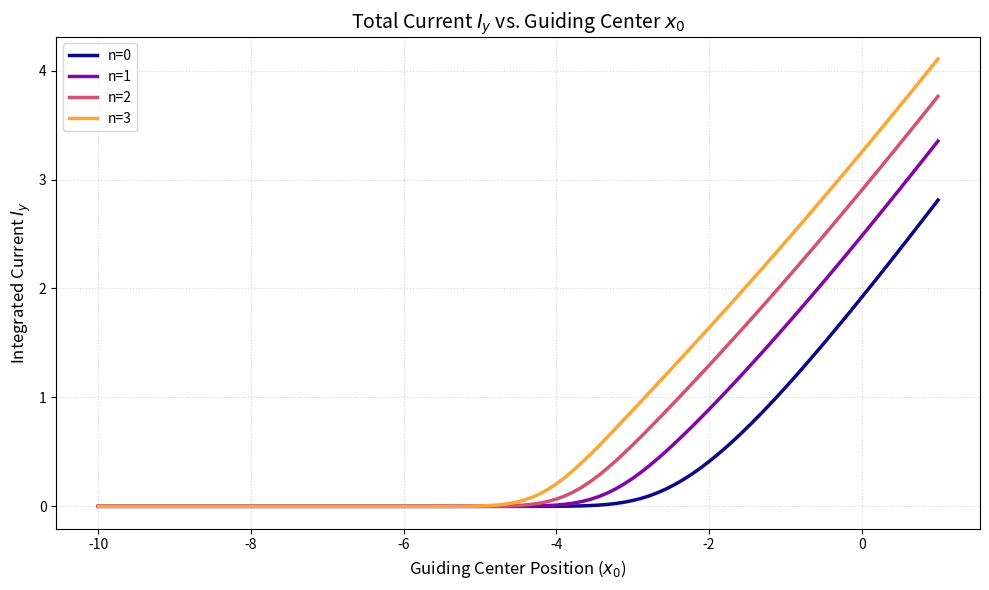

Generate this figure with matplotlib:
import numpy as np
import matplotlib.pyplot as plt
from scipy.linalg import eigh_tridiagonal

# --- Constants & Grid Parameters (From Conventions) ---
l = 1.0
a = -1.0             # Wall Position
n_levels = 4
N = 1000
x_min = -50.0        # Integration/Solver range
dx = (a - x_min) / (N - 1)
x_grid = np.linspace(x_min, a, N)

# Guiding Center Range: from deep bulk (-10) to inside wall (+5)
x0_range = np.linspace(-10, 1, 100)

def get_total_current(x0, n):
    """Solves the Hamiltonian for a given x0 and returns integrated current Iy."""
    # 1. Potential for the current guiding center
    U = 0.5 * (x_grid - x0)**2
    
    # 2. Hamiltonian Construction (eigh_tridiagonal)
    main_diag = 1.0 / (dx**2) + U
    off_diag = -0.5 / (dx**2) * np.ones(N - 1)
    
    # 3. Solve for the specific Landau Level n
    vals, vecs = eigh_tridiagonal(main_diag, off_diag, select='i', select_range=(n, n))
    
    phi = vecs[:, 0]
    # Normalize the 1D density
    rho = (phi**2) / np.trapezoid(phi**2, x_grid)
    
    # 4. Integrated Current Iy
    # Formula (Eq 71/72): Iy = integral[ q * omega * (x0 - x) * rho(x) ]
    # Using q = -1, omega = 1, l = 1
    current_density = -1.0 * (x0 - x_grid) * rho
    total_current = np.trapezoid(current_density, x_grid)
    
    return total_current

# --- Execution ---
plt.figure(figsize=(10, 6))
colors = plt.cm.plasma(np.linspace(0, 0.8, n_levels))

for n in range(n_levels):
    Iy_vals = [get_total_current(x0, n) for x0 in x0_range]
    plt.plot(x0_range, np.abs(Iy_vals), label=f'n={n}', color=colors[n], lw=2.5)

# --- Discussion & Styling ---
plt.title('Total Current $I_y$ vs. Guiding Center $x_0$', fontsize=14)
plt.xlabel('Guiding Center Position ($x_0$)', fontsize=12)
plt.ylabel('Integrated Current $I_y$', fontsize=12)

# Marking the Bulk vs Edge
plt.grid(True, which='both', linestyle=':', alpha=0.5)
plt.legend()
plt.tight_layout()

plt.savefig('total_current_vs_guiding_center.png')
